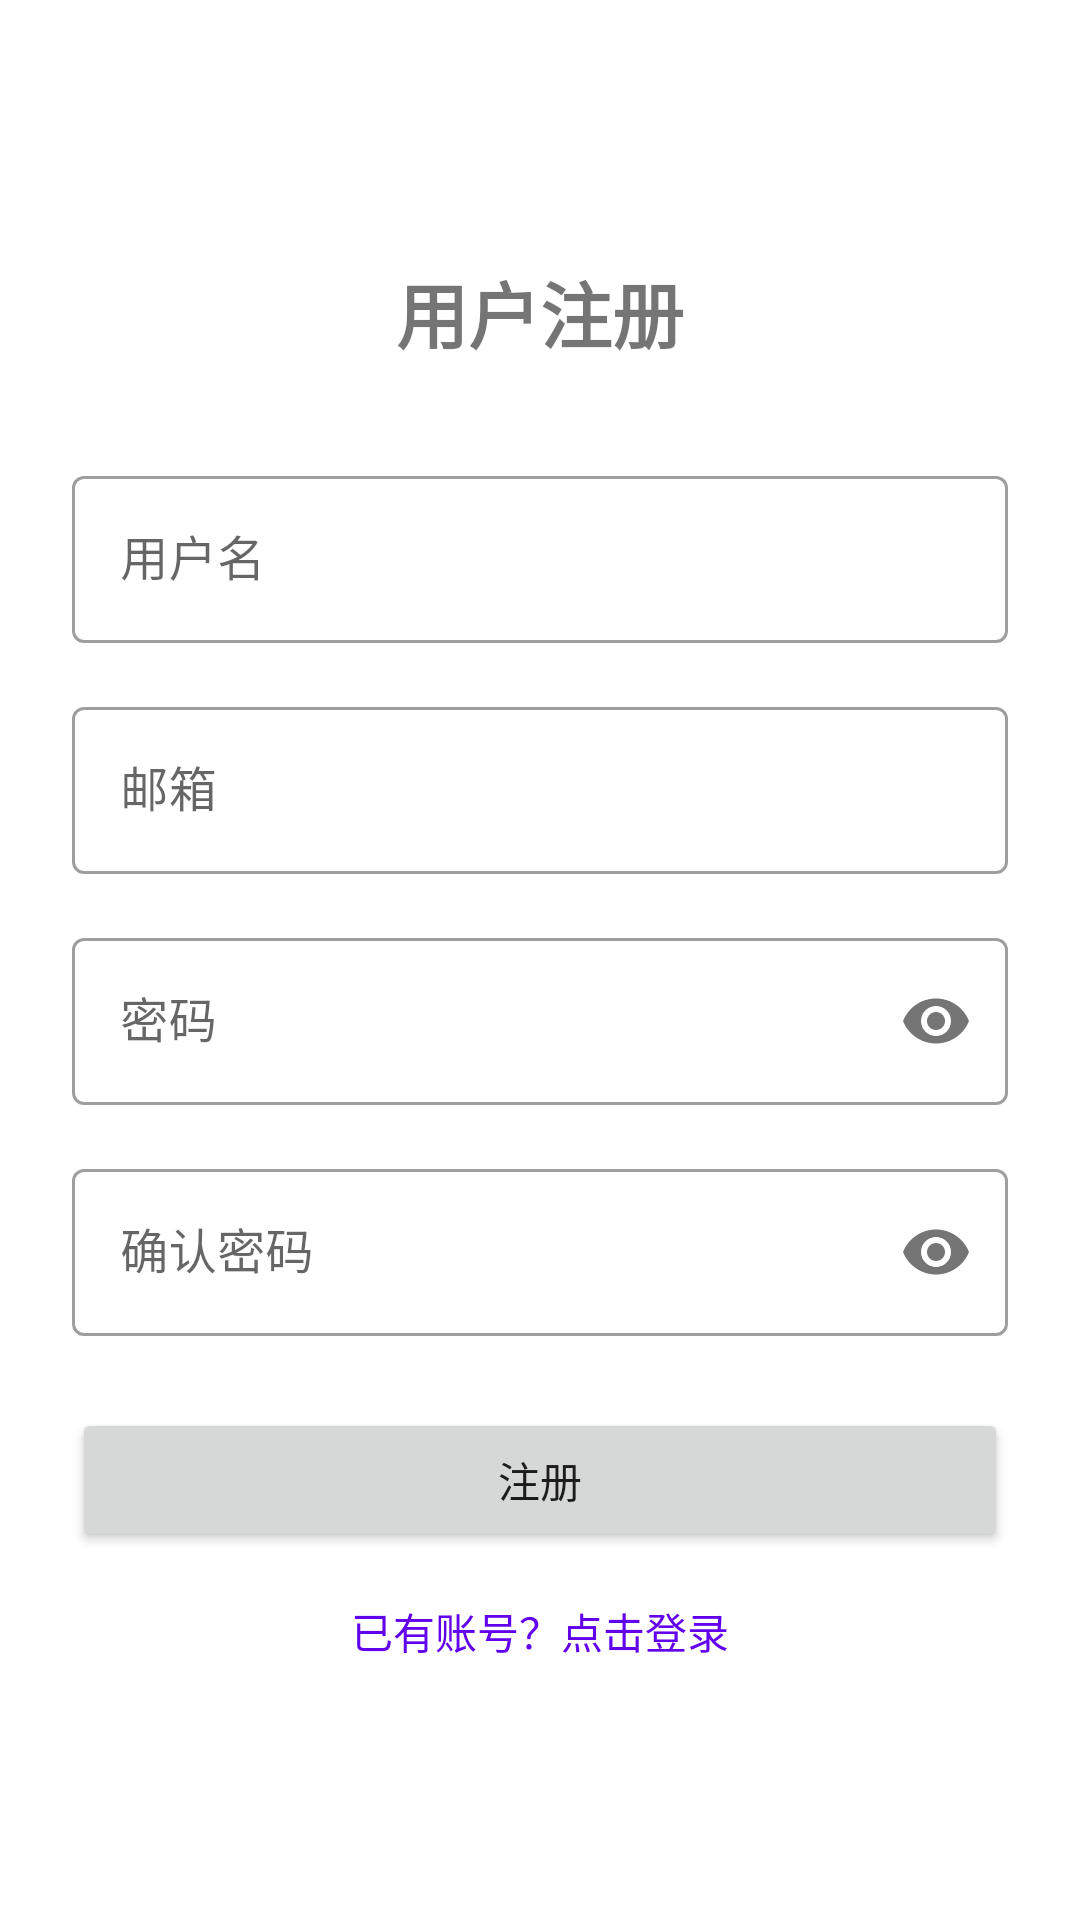

Write the Android layout XML for this screen, with the resource values it uses.
<!-- AndroidManifest.xml: activity theme Theme.MemoApp -->
<!-- res/layout/activity_register.xml -->
<?xml version="1.0" encoding="utf-8"?>
<androidx.constraintlayout.widget.ConstraintLayout xmlns:android="http://schemas.android.com/apk/res/android"
    xmlns:app="http://schemas.android.com/apk/res-auto"
    xmlns:tools="http://schemas.android.com/tools"
    android:layout_width="match_parent"
    android:layout_height="match_parent"
    android:padding="24dp"
    tools:context=".ui.screen.RegisterActivity">

    <TextView
        android:id="@+id/tvTitle"
        android:layout_width="wrap_content"
        android:layout_height="wrap_content"
        android:text="用户注册"
        android:textSize="24sp"
        android:textStyle="bold"
        app:layout_constraintBottom_toTopOf="@+id/tilUsername"
        app:layout_constraintEnd_toEndOf="parent"
        app:layout_constraintStart_toStartOf="parent"
        app:layout_constraintTop_toTopOf="parent"
        app:layout_constraintVertical_chainStyle="packed" />

    <com.google.android.material.textfield.TextInputLayout
        android:id="@+id/tilUsername"
        style="@style/Widget.MaterialComponents.TextInputLayout.OutlinedBox"
        android:layout_width="0dp"
        android:layout_height="wrap_content"
        android:layout_marginTop="32dp"
        android:hint="用户名"
        app:layout_constraintBottom_toTopOf="@+id/tilEmail"
        app:layout_constraintEnd_toEndOf="parent"
        app:layout_constraintStart_toStartOf="parent"
        app:layout_constraintTop_toBottomOf="@+id/tvTitle">

        <com.google.android.material.textfield.TextInputEditText
            android:id="@+id/etUsername"
            android:layout_width="match_parent"
            android:layout_height="wrap_content"
            android:inputType="text" />
    </com.google.android.material.textfield.TextInputLayout>

    <com.google.android.material.textfield.TextInputLayout
        android:id="@+id/tilEmail"
        style="@style/Widget.MaterialComponents.TextInputLayout.OutlinedBox"
        android:layout_width="0dp"
        android:layout_height="wrap_content"
        android:layout_marginTop="16dp"
        android:hint="邮箱"
        app:layout_constraintBottom_toTopOf="@+id/tilPassword"
        app:layout_constraintEnd_toEndOf="parent"
        app:layout_constraintStart_toStartOf="parent"
        app:layout_constraintTop_toBottomOf="@+id/tilUsername">

        <com.google.android.material.textfield.TextInputEditText
            android:id="@+id/etEmail"
            android:layout_width="match_parent"
            android:layout_height="wrap_content"
            android:inputType="textEmailAddress" />
    </com.google.android.material.textfield.TextInputLayout>

    <com.google.android.material.textfield.TextInputLayout
        android:id="@+id/tilPassword"
        style="@style/Widget.MaterialComponents.TextInputLayout.OutlinedBox"
        android:layout_width="0dp"
        android:layout_height="wrap_content"
        android:layout_marginTop="16dp"
        android:hint="密码"
        app:layout_constraintBottom_toTopOf="@+id/tilConfirmPassword"
        app:layout_constraintEnd_toEndOf="parent"
        app:layout_constraintStart_toStartOf="parent"
        app:layout_constraintTop_toBottomOf="@+id/tilEmail"
        app:passwordToggleEnabled="true">

        <com.google.android.material.textfield.TextInputEditText
            android:id="@+id/etPassword"
            android:layout_width="match_parent"
            android:layout_height="wrap_content"
            android:inputType="textPassword" />
    </com.google.android.material.textfield.TextInputLayout>

    <com.google.android.material.textfield.TextInputLayout
        android:id="@+id/tilConfirmPassword"
        style="@style/Widget.MaterialComponents.TextInputLayout.OutlinedBox"
        android:layout_width="0dp"
        android:layout_height="wrap_content"
        android:layout_marginTop="16dp"
        android:hint="确认密码"
        app:layout_constraintBottom_toTopOf="@+id/btnRegister"
        app:layout_constraintEnd_toEndOf="parent"
        app:layout_constraintStart_toStartOf="parent"
        app:layout_constraintTop_toBottomOf="@+id/tilPassword"
        app:passwordToggleEnabled="true">

        <com.google.android.material.textfield.TextInputEditText
            android:id="@+id/etConfirmPassword"
            android:layout_width="match_parent"
            android:layout_height="wrap_content"
            android:inputType="textPassword" />
    </com.google.android.material.textfield.TextInputLayout>

    <Button
        android:id="@+id/btnRegister"
        android:layout_width="0dp"
        android:layout_height="wrap_content"
        android:layout_marginTop="24dp"
        android:text="注册"
        app:layout_constraintBottom_toTopOf="@+id/tvLoginLink"
        app:layout_constraintEnd_toEndOf="parent"
        app:layout_constraintStart_toStartOf="parent"
        app:layout_constraintTop_toBottomOf="@+id/tilConfirmPassword" />

    <TextView
        android:id="@+id/tvLoginLink"
        android:layout_width="wrap_content"
        android:layout_height="wrap_content"
        android:layout_marginTop="16dp"
        android:text="已有账号？点击登录"
        android:textColor="?attr/colorPrimary"
        android:textSize="14sp"
        app:layout_constraintBottom_toBottomOf="parent"
        app:layout_constraintEnd_toEndOf="parent"
        app:layout_constraintStart_toStartOf="parent"
        app:layout_constraintTop_toBottomOf="@+id/btnRegister" />

    <ProgressBar
        android:id="@+id/progressBar"
        android:layout_width="wrap_content"
        android:layout_height="wrap_content"
        android:visibility="gone"
        app:layout_constraintBottom_toBottomOf="parent"
        app:layout_constraintEnd_toEndOf="parent"
        app:layout_constraintStart_toStartOf="parent"
        app:layout_constraintTop_toTopOf="parent" />

</androidx.constraintlayout.widget.ConstraintLayout>
<!-- resources referenced by this layout -->
<resources>
  <style name="Theme.MemoApp" parent="Theme.MaterialComponents.Light.NoActionBar">
          <item name="colorPrimary">@color/purple_500</item>
          <item name="colorPrimaryVariant">@color/purple_700</item>
          <item name="colorOnPrimary">@color/white</item>
          <item name="colorSecondary">@color/teal_200</item>
          <item name="colorSecondaryVariant">@color/teal_700</item>
          <item name="colorOnSecondary">@color/black</item>
          <item name="android:statusBarColor">@android:color/transparent</item>
          <item name="android:windowTranslucentStatus">false</item>
          <item name="android:windowDrawsSystemBarBackgrounds">true</item>
      </style>
  <!-- not gathered from this repository: default colours our renderer supplied (Android Studio template values) -->
  <color name="purple_500">#FF6200EE</color>
  <color name="purple_700">#FF3700B3</color>
  <color name="teal_200">#FF03DAC5</color>
  <color name="teal_700">#FF018786</color>
  <color name="black">#FF000000</color>
  <color name="white">#FFFFFFFF</color>
</resources>
